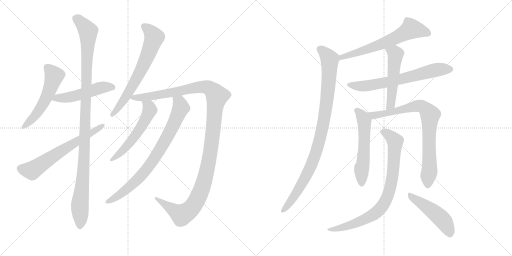
t = 0.00 s
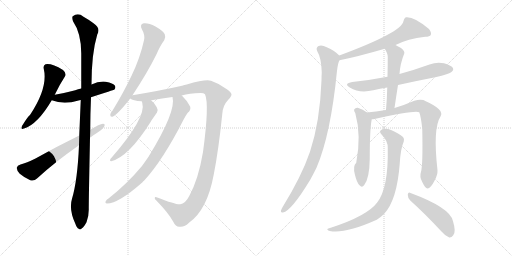
t = 2.67 s
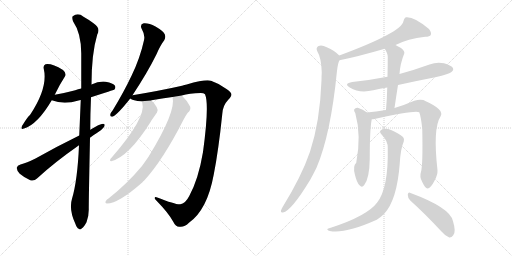
t = 5.34 s
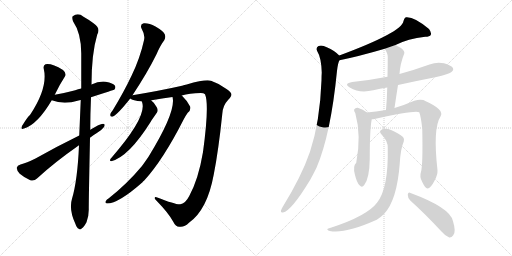
t = 8.01 s
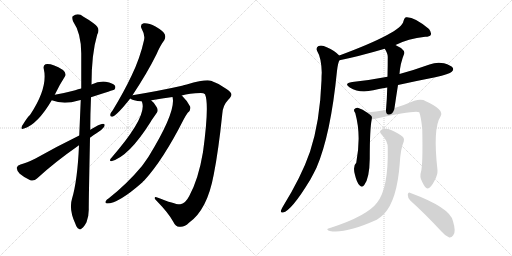
t = 10.68 s
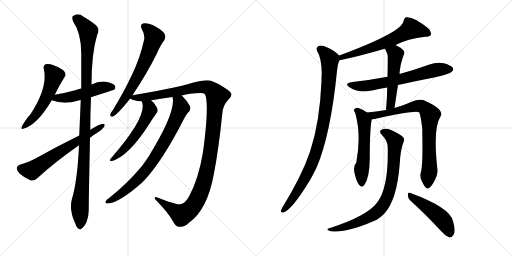
t = 13.35 s

The animated SVG that drew these frames (rendered in a browser with its animation timeline set to each time). Animation: 16 CSS @keyframes rules; one cycle of 13.35 s.

<svg version="1.1" viewBox="0 0 2048 1024" xmlns="http://www.w3.org/2000/svg">
  <g stroke="lightgray" stroke-dasharray="1,1" stroke-width="1" transform="scale(4, 4)">
    <line x1="0" y1="0" x2="256" y2="256"></line>
    <line x1="256" y1="0" x2="0" y2="256"></line>
    <line x1="128" y1="0" x2="128" y2="256"></line>
    <line x1="0" y1="128" x2="256" y2="128"></line>
    <line x1="256" y1="0" x2="512" y2="256"></line>
    <line x1="512" y1="0" x2="256" y2="256"></line>
    <line x1="384" y1="0" x2="384" y2="256"></line>
    <line x1="256" y1="128" x2="512" y2="128"></line>
  </g>
<g transform="scale(1, -1) translate(0, -850)">
   <style type="text/css">
    @keyframes keyframes0 {
      from {
       stroke: black;
       stroke-dashoffset: 536;
       stroke-width: 128;
       }
       64% {
       animation-timing-function: step-end;
       stroke: black;
       stroke-dashoffset: 0;
       stroke-width: 128;
       }
       to {
       stroke: black;
       stroke-width: 1024;
       }
       }
       #make-me-a-hanzi-animation-0 {
         animation: keyframes0 0.686198s both;
         animation-delay: 0.000000s;
         animation-timing-function: linear;
       }
    @keyframes keyframes1 {
      from {
       stroke: black;
       stroke-dashoffset: 502;
       stroke-width: 128;
       }
       62% {
       animation-timing-function: step-end;
       stroke: black;
       stroke-dashoffset: 0;
       stroke-width: 128;
       }
       to {
       stroke: black;
       stroke-width: 1024;
       }
       }
       #make-me-a-hanzi-animation-1 {
         animation: keyframes1 0.658529s both;
         animation-delay: 0.686198s;
         animation-timing-function: linear;
       }
    @keyframes keyframes2 {
      from {
       stroke: black;
       stroke-dashoffset: 1107;
       stroke-width: 128;
       }
       78% {
       animation-timing-function: step-end;
       stroke: black;
       stroke-dashoffset: 0;
       stroke-width: 128;
       }
       to {
       stroke: black;
       stroke-width: 1024;
       }
       }
       #make-me-a-hanzi-animation-2 {
         animation: keyframes2 1.150879s both;
         animation-delay: 1.344727s;
         animation-timing-function: linear;
       }
    @keyframes keyframes3 {
      from {
       stroke: black;
       stroke-dashoffset: 638;
       stroke-width: 128;
       }
       67% {
       animation-timing-function: step-end;
       stroke: black;
       stroke-dashoffset: 0;
       stroke-width: 128;
       }
       to {
       stroke: black;
       stroke-width: 1024;
       }
       }
       #make-me-a-hanzi-animation-3 {
         animation: keyframes3 0.769206s both;
         animation-delay: 2.495605s;
         animation-timing-function: linear;
       }
    @keyframes keyframes4 {
      from {
       stroke: black;
       stroke-dashoffset: 667;
       stroke-width: 128;
       }
       68% {
       animation-timing-function: step-end;
       stroke: black;
       stroke-dashoffset: 0;
       stroke-width: 128;
       }
       to {
       stroke: black;
       stroke-width: 1024;
       }
       }
       #make-me-a-hanzi-animation-4 {
         animation: keyframes4 0.792806s both;
         animation-delay: 3.264811s;
         animation-timing-function: linear;
       }
    @keyframes keyframes5 {
      from {
       stroke: black;
       stroke-dashoffset: 1251;
       stroke-width: 128;
       }
       80% {
       animation-timing-function: step-end;
       stroke: black;
       stroke-dashoffset: 0;
       stroke-width: 128;
       }
       to {
       stroke: black;
       stroke-width: 1024;
       }
       }
       #make-me-a-hanzi-animation-5 {
         animation: keyframes5 1.268066s both;
         animation-delay: 4.057617s;
         animation-timing-function: linear;
       }
    @keyframes keyframes6 {
      from {
       stroke: black;
       stroke-dashoffset: 554;
       stroke-width: 128;
       }
       64% {
       animation-timing-function: step-end;
       stroke: black;
       stroke-dashoffset: 0;
       stroke-width: 128;
       }
       to {
       stroke: black;
       stroke-width: 1024;
       }
       }
       #make-me-a-hanzi-animation-6 {
         animation: keyframes6 0.700846s both;
         animation-delay: 5.325684s;
         animation-timing-function: linear;
       }
    @keyframes keyframes7 {
      from {
       stroke: black;
       stroke-dashoffset: 792;
       stroke-width: 128;
       }
       72% {
       animation-timing-function: step-end;
       stroke: black;
       stroke-dashoffset: 0;
       stroke-width: 128;
       }
       to {
       stroke: black;
       stroke-width: 1024;
       }
       }
       #make-me-a-hanzi-animation-7 {
         animation: keyframes7 0.894531s both;
         animation-delay: 6.026530s;
         animation-timing-function: linear;
       }
    @keyframes keyframes8 {
      from {
       stroke: black;
       stroke-dashoffset: 639;
       stroke-width: 128;
       }
       68% {
       animation-timing-function: step-end;
       stroke: black;
       stroke-dashoffset: 0;
       stroke-width: 128;
       }
       to {
       stroke: black;
       stroke-width: 1024;
       }
       }
       #make-me-a-hanzi-animation-8 {
         animation: keyframes8 0.770020s both;
         animation-delay: 6.921061s;
         animation-timing-function: linear;
       }
    @keyframes keyframes9 {
      from {
       stroke: black;
       stroke-dashoffset: 957;
       stroke-width: 128;
       }
       76% {
       animation-timing-function: step-end;
       stroke: black;
       stroke-dashoffset: 0;
       stroke-width: 128;
       }
       to {
       stroke: black;
       stroke-width: 1024;
       }
       }
       #make-me-a-hanzi-animation-9 {
         animation: keyframes9 1.028809s both;
         animation-delay: 7.691081s;
         animation-timing-function: linear;
       }
    @keyframes keyframes10 {
      from {
       stroke: black;
       stroke-dashoffset: 664;
       stroke-width: 128;
       }
       68% {
       animation-timing-function: step-end;
       stroke: black;
       stroke-dashoffset: 0;
       stroke-width: 128;
       }
       to {
       stroke: black;
       stroke-width: 1024;
       }
       }
       #make-me-a-hanzi-animation-10 {
         animation: keyframes10 0.790365s both;
         animation-delay: 8.719889s;
         animation-timing-function: linear;
       }
    @keyframes keyframes11 {
      from {
       stroke: black;
       stroke-dashoffset: 518;
       stroke-width: 128;
       }
       63% {
       animation-timing-function: step-end;
       stroke: black;
       stroke-dashoffset: 0;
       stroke-width: 128;
       }
       to {
       stroke: black;
       stroke-width: 1024;
       }
       }
       #make-me-a-hanzi-animation-11 {
         animation: keyframes11 0.671549s both;
         animation-delay: 9.510254s;
         animation-timing-function: linear;
       }
    @keyframes keyframes12 {
      from {
       stroke: black;
       stroke-dashoffset: 560;
       stroke-width: 128;
       }
       65% {
       animation-timing-function: step-end;
       stroke: black;
       stroke-dashoffset: 0;
       stroke-width: 128;
       }
       to {
       stroke: black;
       stroke-width: 1024;
       }
       }
       #make-me-a-hanzi-animation-12 {
         animation: keyframes12 0.705729s both;
         animation-delay: 10.181803s;
         animation-timing-function: linear;
       }
    @keyframes keyframes13 {
      from {
       stroke: black;
       stroke-dashoffset: 809;
       stroke-width: 128;
       }
       72% {
       animation-timing-function: step-end;
       stroke: black;
       stroke-dashoffset: 0;
       stroke-width: 128;
       }
       to {
       stroke: black;
       stroke-width: 1024;
       }
       }
       #make-me-a-hanzi-animation-13 {
         animation: keyframes13 0.908366s both;
         animation-delay: 10.887533s;
         animation-timing-function: linear;
       }
    @keyframes keyframes14 {
      from {
       stroke: black;
       stroke-dashoffset: 820;
       stroke-width: 128;
       }
       73% {
       animation-timing-function: step-end;
       stroke: black;
       stroke-dashoffset: 0;
       stroke-width: 128;
       }
       to {
       stroke: black;
       stroke-width: 1024;
       }
       }
       #make-me-a-hanzi-animation-14 {
         animation: keyframes14 0.917318s both;
         animation-delay: 11.795898s;
         animation-timing-function: linear;
       }
    @keyframes keyframes15 {
      from {
       stroke: black;
       stroke-dashoffset: 480;
       stroke-width: 128;
       }
       61% {
       animation-timing-function: step-end;
       stroke: black;
       stroke-dashoffset: 0;
       stroke-width: 128;
       }
       to {
       stroke: black;
       stroke-width: 1024;
       }
       }
       #make-me-a-hanzi-animation-15 {
         animation: keyframes15 0.640625s both;
         animation-delay: 12.713216s;
         animation-timing-function: linear;
       }
</style>
<path d="M 219 471 Q 238 511 259 543 Q 268 556 252 570 Q 206 598 182 593 Q 172 589 175 575 Q 193 499 120 390 Q 113 387 88 346 Q 81 330 96 336 Q 150 352 207 449 L 219 471 Z" fill="lightgray"></path> 
<path d="M 364 461 Q 455 491 457 491 Q 464 498 460 507 Q 453 517 423 523 Q 395 526 366 512 L 325 496 Q 312 493 301 489 Q 264 479 219 471 C 189 466 179 459 207 449 Q 255 430 314 448 Q 318 449 323 450 L 364 461 Z" fill="lightgray"></path> 
<path d="M 316 269 Q 310 128 288 55 Q 275 13 301 -44 Q 307 -62 315 -65 Q 321 -71 328 -63 Q 335 -59 346 -39 Q 356 -14 355 16 Q 355 53 360 299 L 361 331 Q 361 392 364 461 L 366 512 Q 366 635 389 712 Q 404 737 374 757 Q 359 769 334 783 Q 312 801 291 785 Q 287 781 292 765 Q 325 717 325 636 Q 325 567 325 496 L 323 450 Q 320 381 317 308 L 316 269 Z" fill="lightgray"></path> 
<path d="M 317 308 Q 223 262 142 216 Q 106 198 82 192 Q 69 188 67 179 Q 66 169 79 155 Q 98 139 121 129 Q 137 125 148 136 Q 217 200 316 269 L 360 299 Q 372 309 386 317 Q 405 327 416 342 Q 423 355 412 355 Q 399 355 361 331 L 317 308 Z" fill="lightgray"></path> 
<path d="M 530 469 Q 590 560 626 633 Q 642 670 657 689 Q 664 701 659 713 Q 653 726 622 744 Q 594 759 575 757 Q 557 753 568 732 Q 581 710 576 689 Q 560 617 527 549 Q 496 483 451 409 Q 442 399 441 391 Q 440 381 452 384 Q 471 393 521 456 L 530 469 Z" fill="lightgray"></path> 
<path d="M 727 468 Q 757 477 803 478 Q 815 478 820 473 Q 838 433 812 242 Q 794 134 757 66 Q 741 35 721 33 Q 706 30 629 60 Q 619 64 619 58 Q 618 54 629 44 Q 674 -2 693 -37 Q 703 -58 718 -57 Q 737 -60 757 -40 Q 829 11 855 152 Q 874 248 889 393 Q 890 427 913 451 Q 926 464 926 472 Q 925 481 906 494 Q 879 515 844 527 Q 823 534 747 512 Q 738 511 728 507 Q 644 488 530 469 C 500 464 498 464 521 456 Q 530 447 567 445 L 605 448 Q 605 449 606 449 Q 649 456 690 462 L 727 468 Z" fill="lightgray"></path> 
<path d="M 567 445 Q 567 444 569 439 Q 587 381 446 219 Q 440 215 440 209 Q 440 205 445 205 Q 515 223 603 363 Q 606 369 628 400 Q 634 409 627 421 Q 617 440 605 448 C 582 467 558 474 567 445 Z" fill="lightgray"></path> 
<path d="M 690 462 Q 706 405 594 223 Q 581 204 568 186 Q 508 114 434 56 Q 427 52 424 47 Q 418 37 428 36 Q 474 36 570 121 Q 571 125 576 127 Q 651 208 734 371 Q 740 384 751 399 Q 764 409 761 423 Q 752 444 729 466 Q 728 467 727 468 C 706 489 687 492 690 462 Z" fill="lightgray"></path> 
<path d="M 1582 670 Q 1631 695 1701 703 Q 1719 703 1723 710 Q 1727 720 1716 734 Q 1656 785 1623 781 Q 1616 777 1614 766 Q 1608 721 1357 628 C 1329 618 1329 603 1358 609 Q 1433 624 1539 655 L 1582 670 Z" fill="lightgray"></path> 
<path d="M 1357 628 Q 1339 647 1307 661 Q 1288 671 1274 666 Q 1262 659 1269 645 Q 1285 620 1287 560 Q 1286 547 1286 529 Q 1280 364 1240 243 Q 1206 144 1130 21 Q 1126 14 1124 8 Q 1121 -2 1132 0 Q 1165 6 1241 131 Q 1253 153 1266 179 Q 1323 312 1348 567 Q 1352 600 1358 609 C 1363 623 1363 623 1357 628 Z" fill="lightgray"></path> 
<path d="M 1592 510 Q 1664 526 1741 541 Q 1798 554 1807 563 Q 1816 570 1811 579 Q 1804 589 1776 597 Q 1746 603 1718 592 Q 1660 571 1598 554 L 1550 543 Q 1483 530 1409 522 Q 1373 516 1399 500 Q 1438 476 1493 489 Q 1520 495 1549 500 L 1592 510 Z" fill="lightgray"></path> 
<path d="M 1578 418 Q 1585 466 1592 510 L 1598 554 Q 1601 597 1617 636 Q 1620 645 1604 658 Q 1592 665 1582 670 C 1555 684 1524 681 1539 655 Q 1551 636 1551 623 Q 1551 586 1550 543 L 1549 500 Q 1548 457 1544 410 C 1542 380 1574 388 1578 418 Z" fill="lightgray"></path> 
<path d="M 1468 400 Q 1452 413 1431 419 Q 1422 420 1417 413 Q 1414 407 1421 398 Q 1446 308 1425 199 Q 1410 186 1420 150 Q 1427 120 1438 109 Q 1448 97 1457 110 Q 1478 137 1479 215 Q 1479 335 1487 373 C 1489 385 1489 385 1468 400 Z" fill="lightgray"></path> 
<path d="M 1684 163 Q 1677 142 1689 122 Q 1702 95 1710 96 Q 1723 97 1738 127 Q 1751 151 1750 169 Q 1731 337 1762 384 Q 1780 411 1699 447 Q 1696 450 1693 450 Q 1678 454 1657 447 Q 1621 431 1578 418 L 1544 410 Q 1502 403 1468 400 C 1438 397 1457 369 1487 373 Q 1491 373 1498 374 Q 1661 410 1677 401 Q 1684 383 1689 335 Q 1692 191 1684 163 Z" fill="lightgray"></path> 
<path d="M 1551 258 Q 1554 96 1508 39 Q 1469 -13 1326 -60 Q 1314 -63 1311 -65 Q 1305 -69 1319 -74 Q 1380 -86 1507 -29 Q 1523 -19 1536 -6 Q 1588 49 1599 196 Q 1602 253 1615 284 Q 1619 294 1612 302 Q 1596 317 1564 330 Q 1545 339 1530 333 Q 1512 327 1527 311 Q 1552 286 1551 258 Z" fill="lightgray"></path> 
<path d="M 1641 48 Q 1698 -3 1766 -76 Q 1782 -95 1797 -100 Q 1806 -101 1813 -91 Q 1825 -78 1812 -35 Q 1802 19 1642 78 Q 1633 84 1631 71 Q 1631 58 1641 48 Z" fill="lightgray"></path> 
      <clipPath id="make-me-a-hanzi-clip-0">
      <path d="M 219 471 Q 238 511 259 543 Q 268 556 252 570 Q 206 598 182 593 Q 172 589 175 575 Q 193 499 120 390 Q 113 387 88 346 Q 81 330 96 336 Q 150 352 207 449 L 219 471 Z" fill="lightgray"></path>
      </clipPath>
      <path clip-path="url(#make-me-a-hanzi-clip-0)" d="M 188 580 L 216 545 L 194 478 L 134 379 L 98 346 " fill="none" id="make-me-a-hanzi-animation-0" stroke-dasharray="408 816" stroke-linecap="round"></path>

      <clipPath id="make-me-a-hanzi-clip-1">
      <path d="M 364 461 Q 455 491 457 491 Q 464 498 460 507 Q 453 517 423 523 Q 395 526 366 512 L 325 496 Q 312 493 301 489 Q 264 479 219 471 C 189 466 179 459 207 449 Q 255 430 314 448 Q 318 449 323 450 L 364 461 Z" fill="lightgray"></path>
      </clipPath>
      <path clip-path="url(#make-me-a-hanzi-clip-1)" d="M 216 451 L 229 458 L 300 466 L 415 502 L 454 498 " fill="none" id="make-me-a-hanzi-animation-1" stroke-dasharray="374 748" stroke-linecap="round"></path>

      <clipPath id="make-me-a-hanzi-clip-2">
      <path d="M 316 269 Q 310 128 288 55 Q 275 13 301 -44 Q 307 -62 315 -65 Q 321 -71 328 -63 Q 335 -59 346 -39 Q 356 -14 355 16 Q 355 53 360 299 L 361 331 Q 361 392 364 461 L 366 512 Q 366 635 389 712 Q 404 737 374 757 Q 359 769 334 783 Q 312 801 291 785 Q 287 781 292 765 Q 325 717 325 636 Q 325 567 325 496 L 323 450 Q 320 381 317 308 L 316 269 Z" fill="lightgray"></path>
      </clipPath>
      <path clip-path="url(#make-me-a-hanzi-clip-2)" d="M 303 778 L 329 756 L 352 725 L 338 235 L 319 24 L 320 -52 " fill="none" id="make-me-a-hanzi-animation-2" stroke-dasharray="979 1958" stroke-linecap="round"></path>

      <clipPath id="make-me-a-hanzi-clip-3">
      <path d="M 317 308 Q 223 262 142 216 Q 106 198 82 192 Q 69 188 67 179 Q 66 169 79 155 Q 98 139 121 129 Q 137 125 148 136 Q 217 200 316 269 L 360 299 Q 372 309 386 317 Q 405 327 416 342 Q 423 355 412 355 Q 399 355 361 331 L 317 308 Z" fill="lightgray"></path>
      </clipPath>
      <path clip-path="url(#make-me-a-hanzi-clip-3)" d="M 80 176 L 127 168 L 409 347 " fill="none" id="make-me-a-hanzi-animation-3" stroke-dasharray="510 1020" stroke-linecap="round"></path>

      <clipPath id="make-me-a-hanzi-clip-4">
      <path d="M 530 469 Q 590 560 626 633 Q 642 670 657 689 Q 664 701 659 713 Q 653 726 622 744 Q 594 759 575 757 Q 557 753 568 732 Q 581 710 576 689 Q 560 617 527 549 Q 496 483 451 409 Q 442 399 441 391 Q 440 381 452 384 Q 471 393 521 456 L 530 469 Z" fill="lightgray"></path>
      </clipPath>
      <path clip-path="url(#make-me-a-hanzi-clip-4)" d="M 577 743 L 595 731 L 617 701 L 606 668 L 528 502 L 490 441 L 450 393 " fill="none" id="make-me-a-hanzi-animation-4" stroke-dasharray="539 1078" stroke-linecap="round"></path>

      <clipPath id="make-me-a-hanzi-clip-5">
      <path d="M 727 468 Q 757 477 803 478 Q 815 478 820 473 Q 838 433 812 242 Q 794 134 757 66 Q 741 35 721 33 Q 706 30 629 60 Q 619 64 619 58 Q 618 54 629 44 Q 674 -2 693 -37 Q 703 -58 718 -57 Q 737 -60 757 -40 Q 829 11 855 152 Q 874 248 889 393 Q 890 427 913 451 Q 926 464 926 472 Q 925 481 906 494 Q 879 515 844 527 Q 823 534 747 512 Q 738 511 728 507 Q 644 488 530 469 C 500 464 498 464 521 456 Q 530 447 567 445 L 605 448 Q 605 449 606 449 Q 649 456 690 462 L 727 468 Z" fill="lightgray"></path>
      </clipPath>
      <path clip-path="url(#make-me-a-hanzi-clip-5)" d="M 529 460 L 611 466 L 799 502 L 835 499 L 868 466 L 842 242 L 824 148 L 802 82 L 777 32 L 763 14 L 727 -10 L 642 44 L 640 52 L 624 57 " fill="none" id="make-me-a-hanzi-animation-5" stroke-dasharray="1123 2246" stroke-linecap="round"></path>

      <clipPath id="make-me-a-hanzi-clip-6">
      <path d="M 567 445 Q 567 444 569 439 Q 587 381 446 219 Q 440 215 440 209 Q 440 205 445 205 Q 515 223 603 363 Q 606 369 628 400 Q 634 409 627 421 Q 617 440 605 448 C 582 467 558 474 567 445 Z" fill="lightgray"></path>
      </clipPath>
      <path clip-path="url(#make-me-a-hanzi-clip-6)" d="M 573 444 L 597 421 L 599 407 L 568 346 L 493 249 L 446 212 " fill="none" id="make-me-a-hanzi-animation-6" stroke-dasharray="426 852" stroke-linecap="round"></path>

      <clipPath id="make-me-a-hanzi-clip-7">
      <path d="M 690 462 Q 706 405 594 223 Q 581 204 568 186 Q 508 114 434 56 Q 427 52 424 47 Q 418 37 428 36 Q 474 36 570 121 Q 571 125 576 127 Q 651 208 734 371 Q 740 384 751 399 Q 764 409 761 423 Q 752 444 729 466 Q 728 467 727 468 C 706 489 687 492 690 462 Z" fill="lightgray"></path>
      </clipPath>
      <path clip-path="url(#make-me-a-hanzi-clip-7)" d="M 697 460 L 718 440 L 724 420 L 682 326 L 626 229 L 587 173 L 533 114 L 468 63 L 432 44 " fill="none" id="make-me-a-hanzi-animation-7" stroke-dasharray="664 1328" stroke-linecap="round"></path>

      <clipPath id="make-me-a-hanzi-clip-8">
      <path d="M 1582 670 Q 1631 695 1701 703 Q 1719 703 1723 710 Q 1727 720 1716 734 Q 1656 785 1623 781 Q 1616 777 1614 766 Q 1608 721 1357 628 C 1329 618 1329 603 1358 609 Q 1433 624 1539 655 L 1582 670 Z" fill="lightgray"></path>
      </clipPath>
      <path clip-path="url(#make-me-a-hanzi-clip-8)" d="M 1713 716 L 1645 735 L 1567 691 L 1460 649 L 1398 634 L 1388 626 L 1372 627 L 1364 614 " fill="none" id="make-me-a-hanzi-animation-8" stroke-dasharray="511 1022" stroke-linecap="round"></path>

      <clipPath id="make-me-a-hanzi-clip-9">
      <path d="M 1357 628 Q 1339 647 1307 661 Q 1288 671 1274 666 Q 1262 659 1269 645 Q 1285 620 1287 560 Q 1286 547 1286 529 Q 1280 364 1240 243 Q 1206 144 1130 21 Q 1126 14 1124 8 Q 1121 -2 1132 0 Q 1165 6 1241 131 Q 1253 153 1266 179 Q 1323 312 1348 567 Q 1352 600 1358 609 C 1363 623 1363 623 1357 628 Z" fill="lightgray"></path>
      </clipPath>
      <path clip-path="url(#make-me-a-hanzi-clip-9)" d="M 1280 653 L 1313 622 L 1319 601 L 1308 446 L 1286 318 L 1264 238 L 1218 130 L 1164 46 L 1133 9 " fill="none" id="make-me-a-hanzi-animation-9" stroke-dasharray="829 1658" stroke-linecap="round"></path>

      <clipPath id="make-me-a-hanzi-clip-10">
      <path d="M 1592 510 Q 1664 526 1741 541 Q 1798 554 1807 563 Q 1816 570 1811 579 Q 1804 589 1776 597 Q 1746 603 1718 592 Q 1660 571 1598 554 L 1550 543 Q 1483 530 1409 522 Q 1373 516 1399 500 Q 1438 476 1493 489 Q 1520 495 1549 500 L 1592 510 Z" fill="lightgray"></path>
      </clipPath>
      <path clip-path="url(#make-me-a-hanzi-clip-10)" d="M 1401 512 L 1425 506 L 1480 508 L 1595 531 L 1733 568 L 1801 573 " fill="none" id="make-me-a-hanzi-animation-10" stroke-dasharray="536 1072" stroke-linecap="round"></path>

      <clipPath id="make-me-a-hanzi-clip-11">
      <path d="M 1578 418 Q 1585 466 1592 510 L 1598 554 Q 1601 597 1617 636 Q 1620 645 1604 658 Q 1592 665 1582 670 C 1555 684 1524 681 1539 655 Q 1551 636 1551 623 Q 1551 586 1550 543 L 1549 500 Q 1548 457 1544 410 C 1542 380 1574 388 1578 418 Z" fill="lightgray"></path>
      </clipPath>
      <path clip-path="url(#make-me-a-hanzi-clip-11)" d="M 1548 652 L 1580 637 L 1582 625 L 1565 444 L 1558 425 L 1548 417 " fill="none" id="make-me-a-hanzi-animation-11" stroke-dasharray="390 780" stroke-linecap="round"></path>

      <clipPath id="make-me-a-hanzi-clip-12">
      <path d="M 1468 400 Q 1452 413 1431 419 Q 1422 420 1417 413 Q 1414 407 1421 398 Q 1446 308 1425 199 Q 1410 186 1420 150 Q 1427 120 1438 109 Q 1448 97 1457 110 Q 1478 137 1479 215 Q 1479 335 1487 373 C 1489 385 1489 385 1468 400 Z" fill="lightgray"></path>
      </clipPath>
      <path clip-path="url(#make-me-a-hanzi-clip-12)" d="M 1428 408 L 1449 385 L 1457 363 L 1457 249 L 1446 174 L 1447 114 " fill="none" id="make-me-a-hanzi-animation-12" stroke-dasharray="432 864" stroke-linecap="round"></path>

      <clipPath id="make-me-a-hanzi-clip-13">
      <path d="M 1684 163 Q 1677 142 1689 122 Q 1702 95 1710 96 Q 1723 97 1738 127 Q 1751 151 1750 169 Q 1731 337 1762 384 Q 1780 411 1699 447 Q 1696 450 1693 450 Q 1678 454 1657 447 Q 1621 431 1578 418 L 1544 410 Q 1502 403 1468 400 C 1438 397 1457 369 1487 373 Q 1491 373 1498 374 Q 1661 410 1677 401 Q 1684 383 1689 335 Q 1692 191 1684 163 Z" fill="lightgray"></path>
      </clipPath>
      <path clip-path="url(#make-me-a-hanzi-clip-13)" d="M 1475 398 L 1494 388 L 1509 388 L 1669 427 L 1700 418 L 1715 400 L 1721 388 L 1715 323 L 1719 178 L 1711 106 " fill="none" id="make-me-a-hanzi-animation-13" stroke-dasharray="681 1362" stroke-linecap="round"></path>

      <clipPath id="make-me-a-hanzi-clip-14">
      <path d="M 1551 258 Q 1554 96 1508 39 Q 1469 -13 1326 -60 Q 1314 -63 1311 -65 Q 1305 -69 1319 -74 Q 1380 -86 1507 -29 Q 1523 -19 1536 -6 Q 1588 49 1599 196 Q 1602 253 1615 284 Q 1619 294 1612 302 Q 1596 317 1564 330 Q 1545 339 1530 333 Q 1512 327 1527 311 Q 1552 286 1551 258 Z" fill="lightgray"></path>
      </clipPath>
      <path clip-path="url(#make-me-a-hanzi-clip-14)" d="M 1531 322 L 1551 314 L 1580 285 L 1568 132 L 1558 86 L 1538 39 L 1499 -5 L 1453 -30 L 1393 -54 L 1320 -65 " fill="none" id="make-me-a-hanzi-animation-14" stroke-dasharray="692 1384" stroke-linecap="round"></path>

      <clipPath id="make-me-a-hanzi-clip-15">
      <path d="M 1641 48 Q 1698 -3 1766 -76 Q 1782 -95 1797 -100 Q 1806 -101 1813 -91 Q 1825 -78 1812 -35 Q 1802 19 1642 78 Q 1633 84 1631 71 Q 1631 58 1641 48 Z" fill="lightgray"></path>
      </clipPath>
      <path clip-path="url(#make-me-a-hanzi-clip-15)" d="M 1641 67 L 1756 -15 L 1779 -40 L 1798 -85 " fill="none" id="make-me-a-hanzi-animation-15" stroke-dasharray="352 704" stroke-linecap="round"></path>

</g>
</svg>
